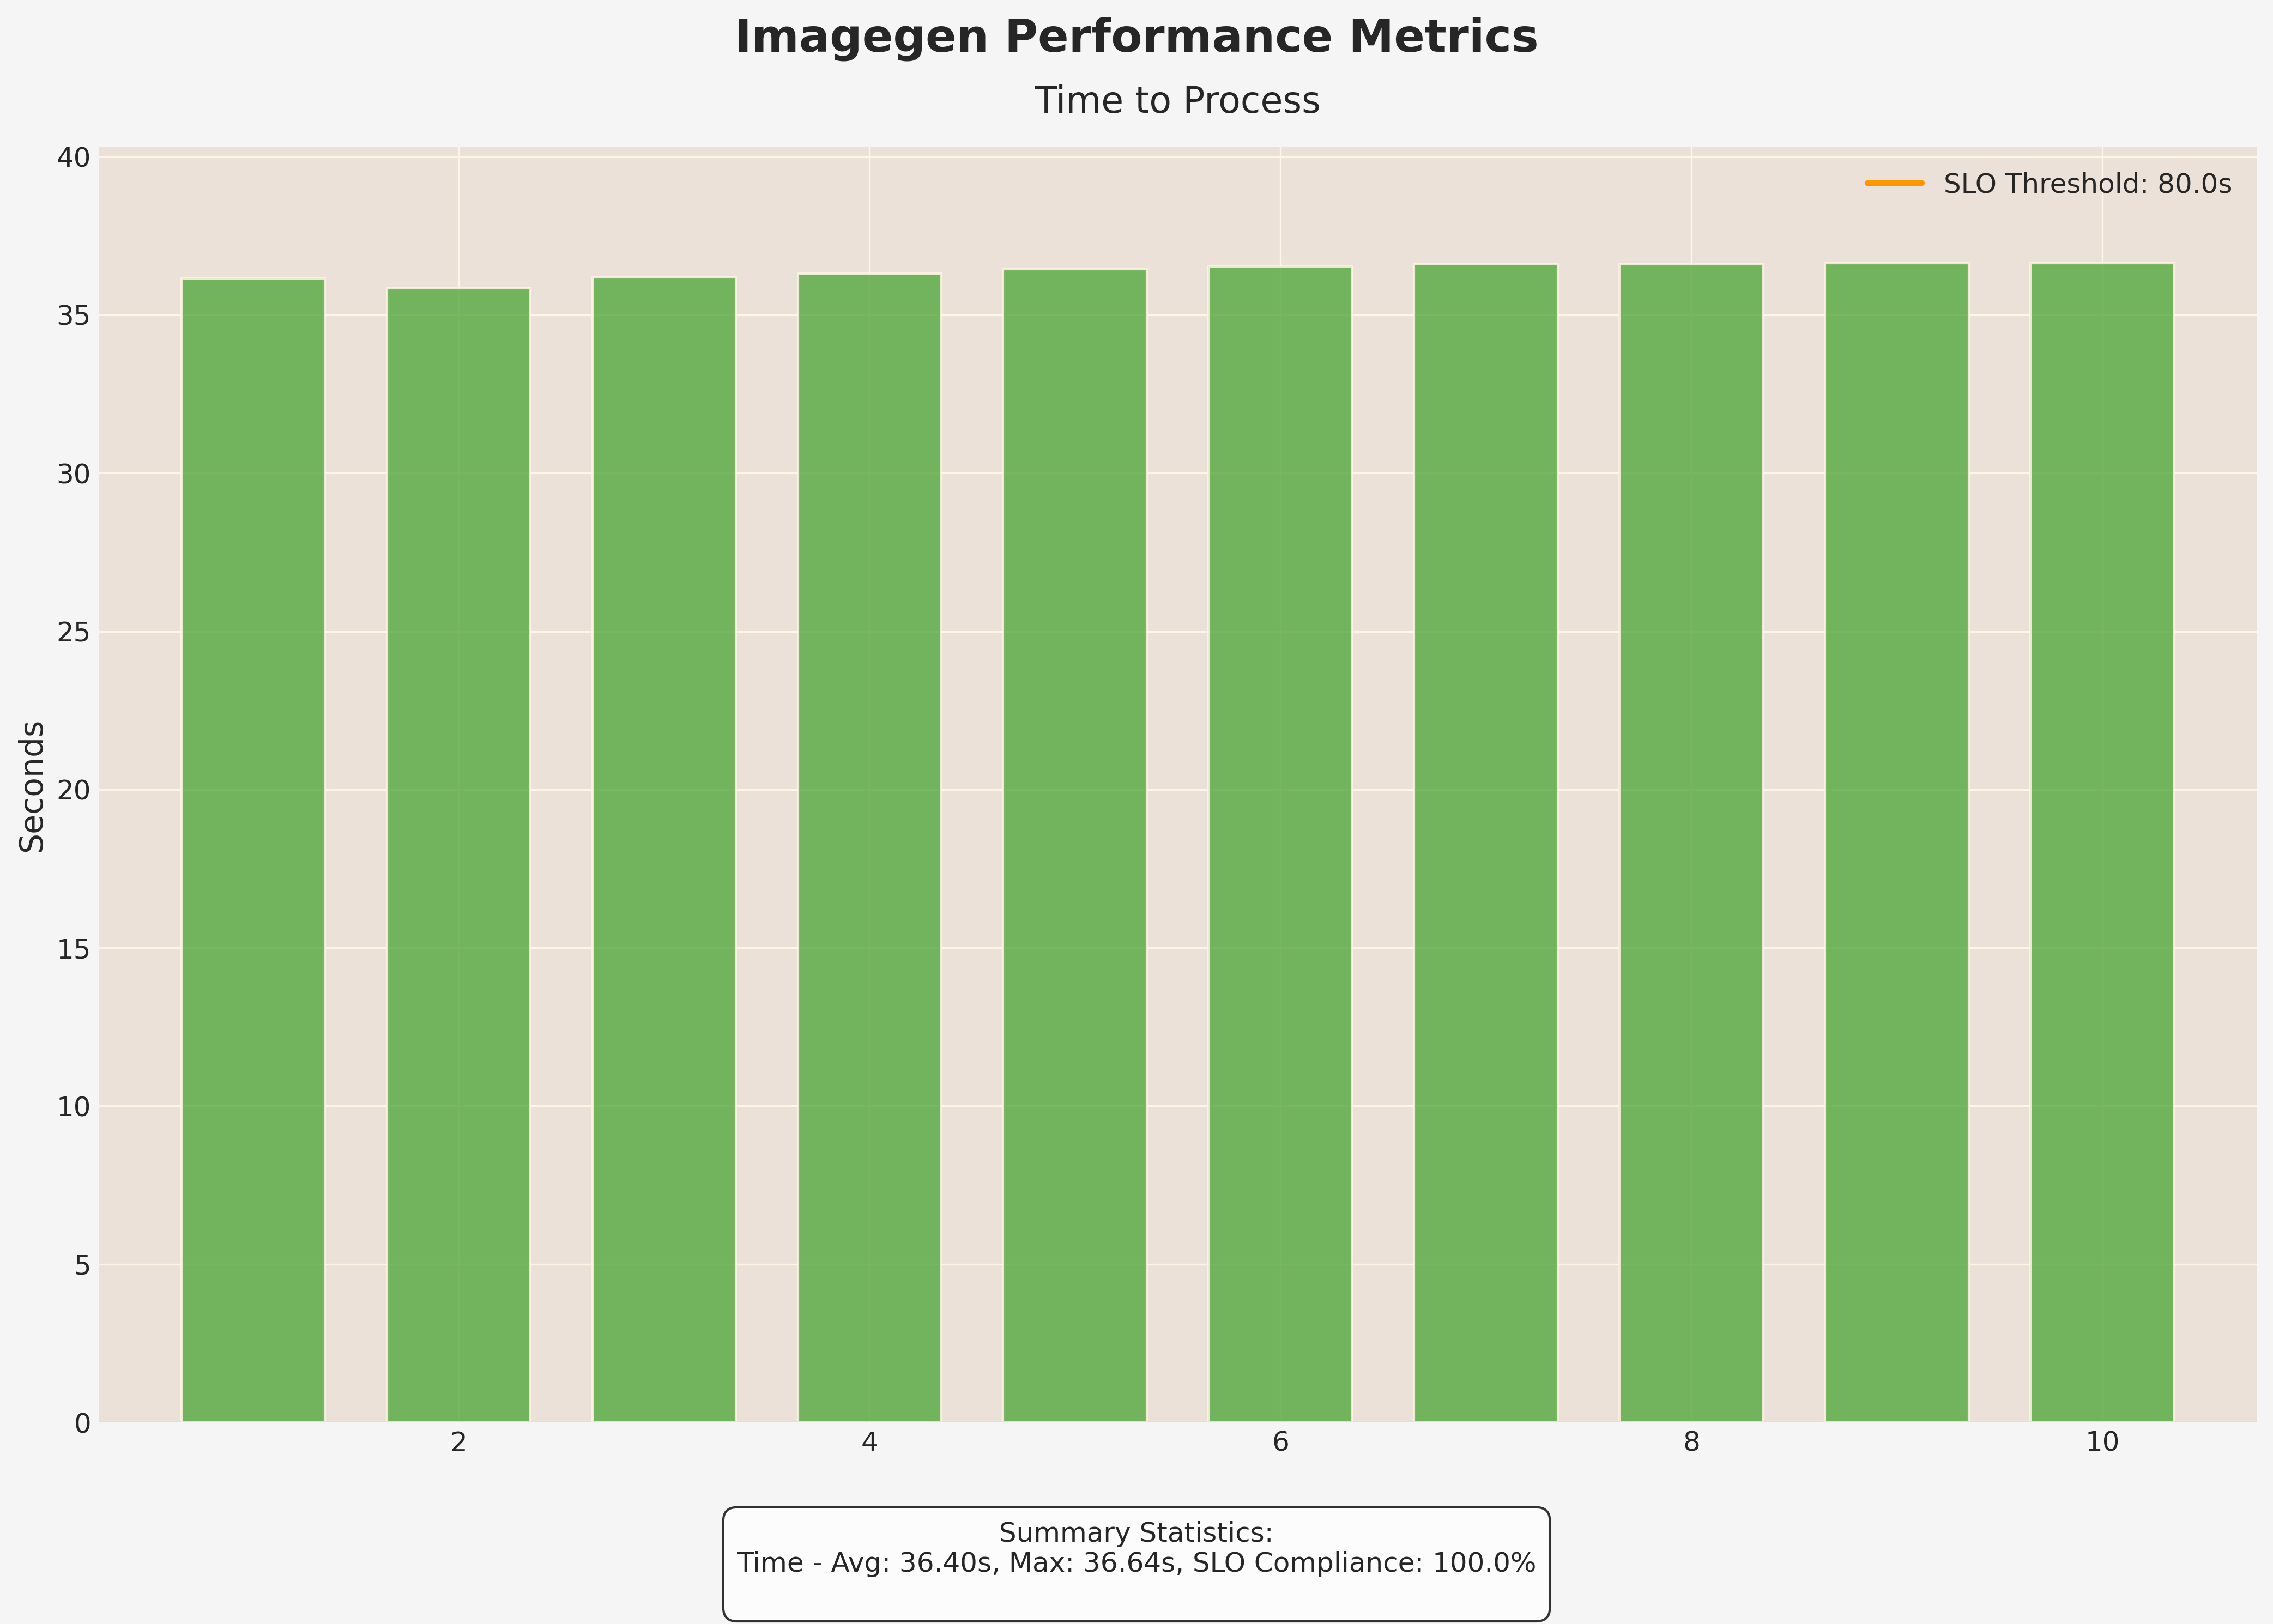

Values plotted in this chart, from the file beside it:
request_num, total time
1, 36.14
2, 35.85
3, 36.19
4, 36.31
5, 36.45
6, 36.52
7, 36.63
8, 36.6
9, 36.63
10, 36.64
